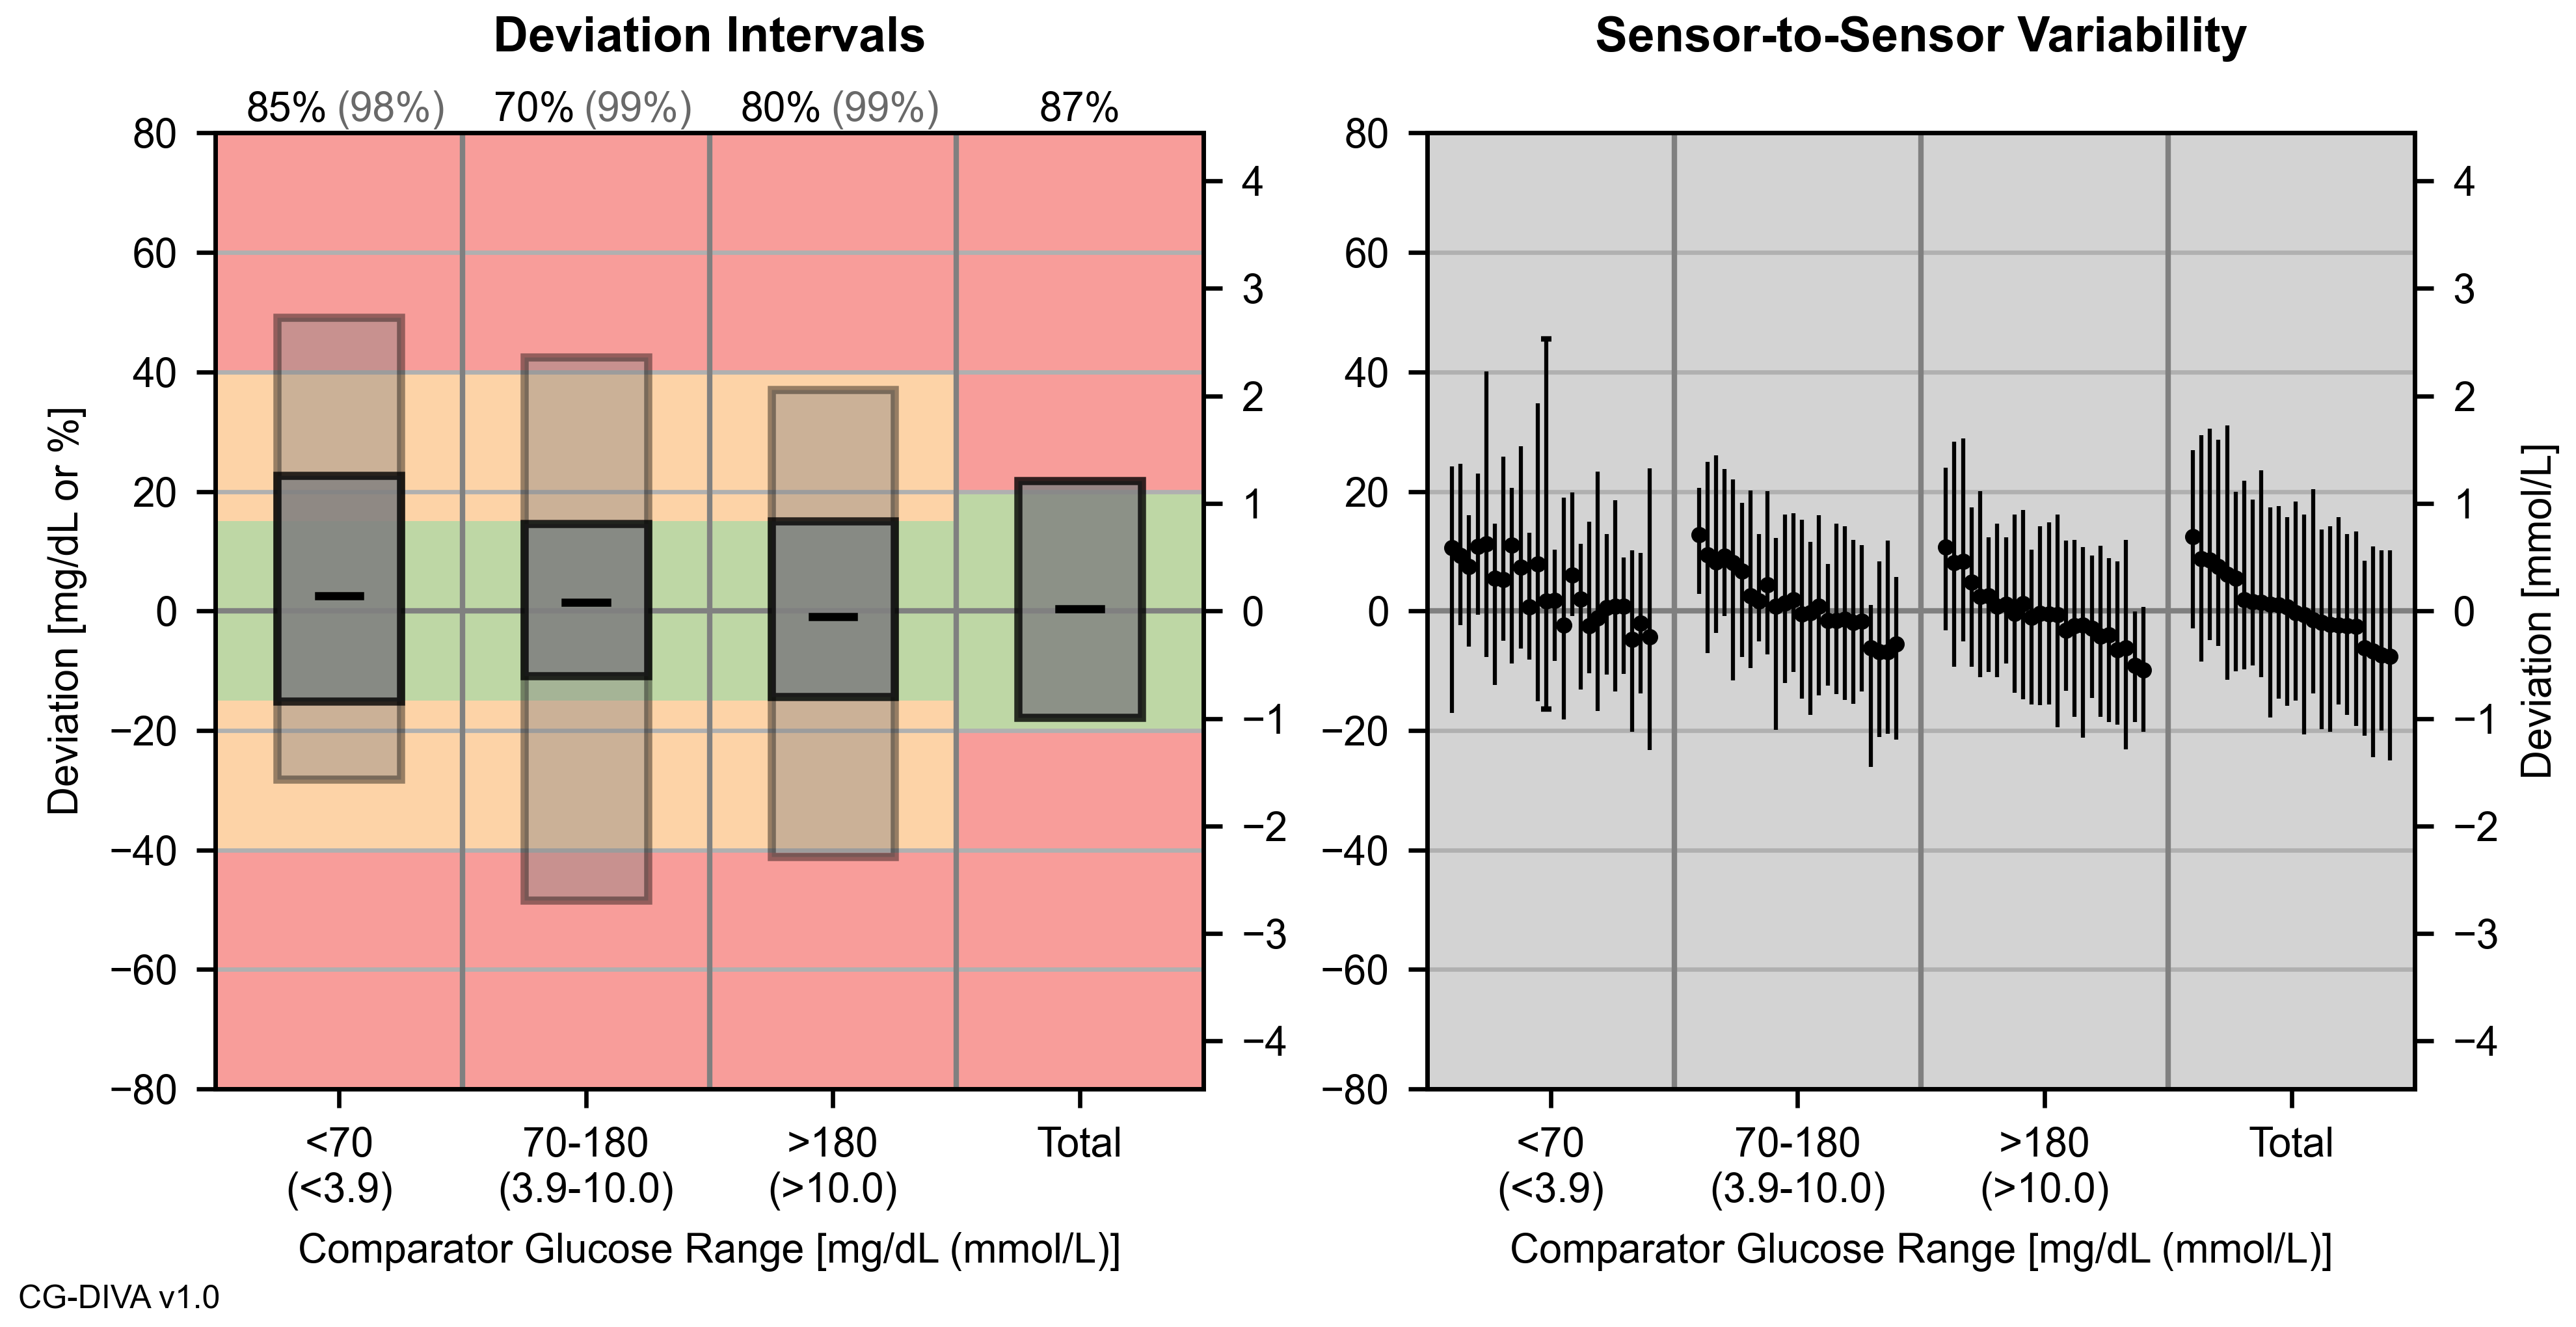

The file beside this chart, header and first rows:
Range, Median, DI1_Upper, DI1_Lower, DI1_Range, DI2_Upper, DI2_Lower, DI2_Range, BSV_Min_Max, BSV_Range, WSV_90%Range, Info
<70, 2.565, 22.67, -15.16, 37.83, 49.15, -28.13, 77.28, [-4.74 - 11.22], 15.97, 26.98, CG-DIVA v1.0
70-180, 1.409, 14.63, -10.85, 25.49, 42.52, -48.41, 90.92, [-6.86 - 12.75], 19.61, 28.35, N_BS: 10000 Seed: 1
>180, -0.9443, 15.04, -14.37, 29.41, 37.01, -41.12, 78.13, [-9.87 - 10.67], 20.55, 28.09, Conf_Level: 0.95
Total, 0.354, 21.76, -17.88, 39.65, -, -, -, [-7.57 - 12.39], 19.96, 33.33, 
